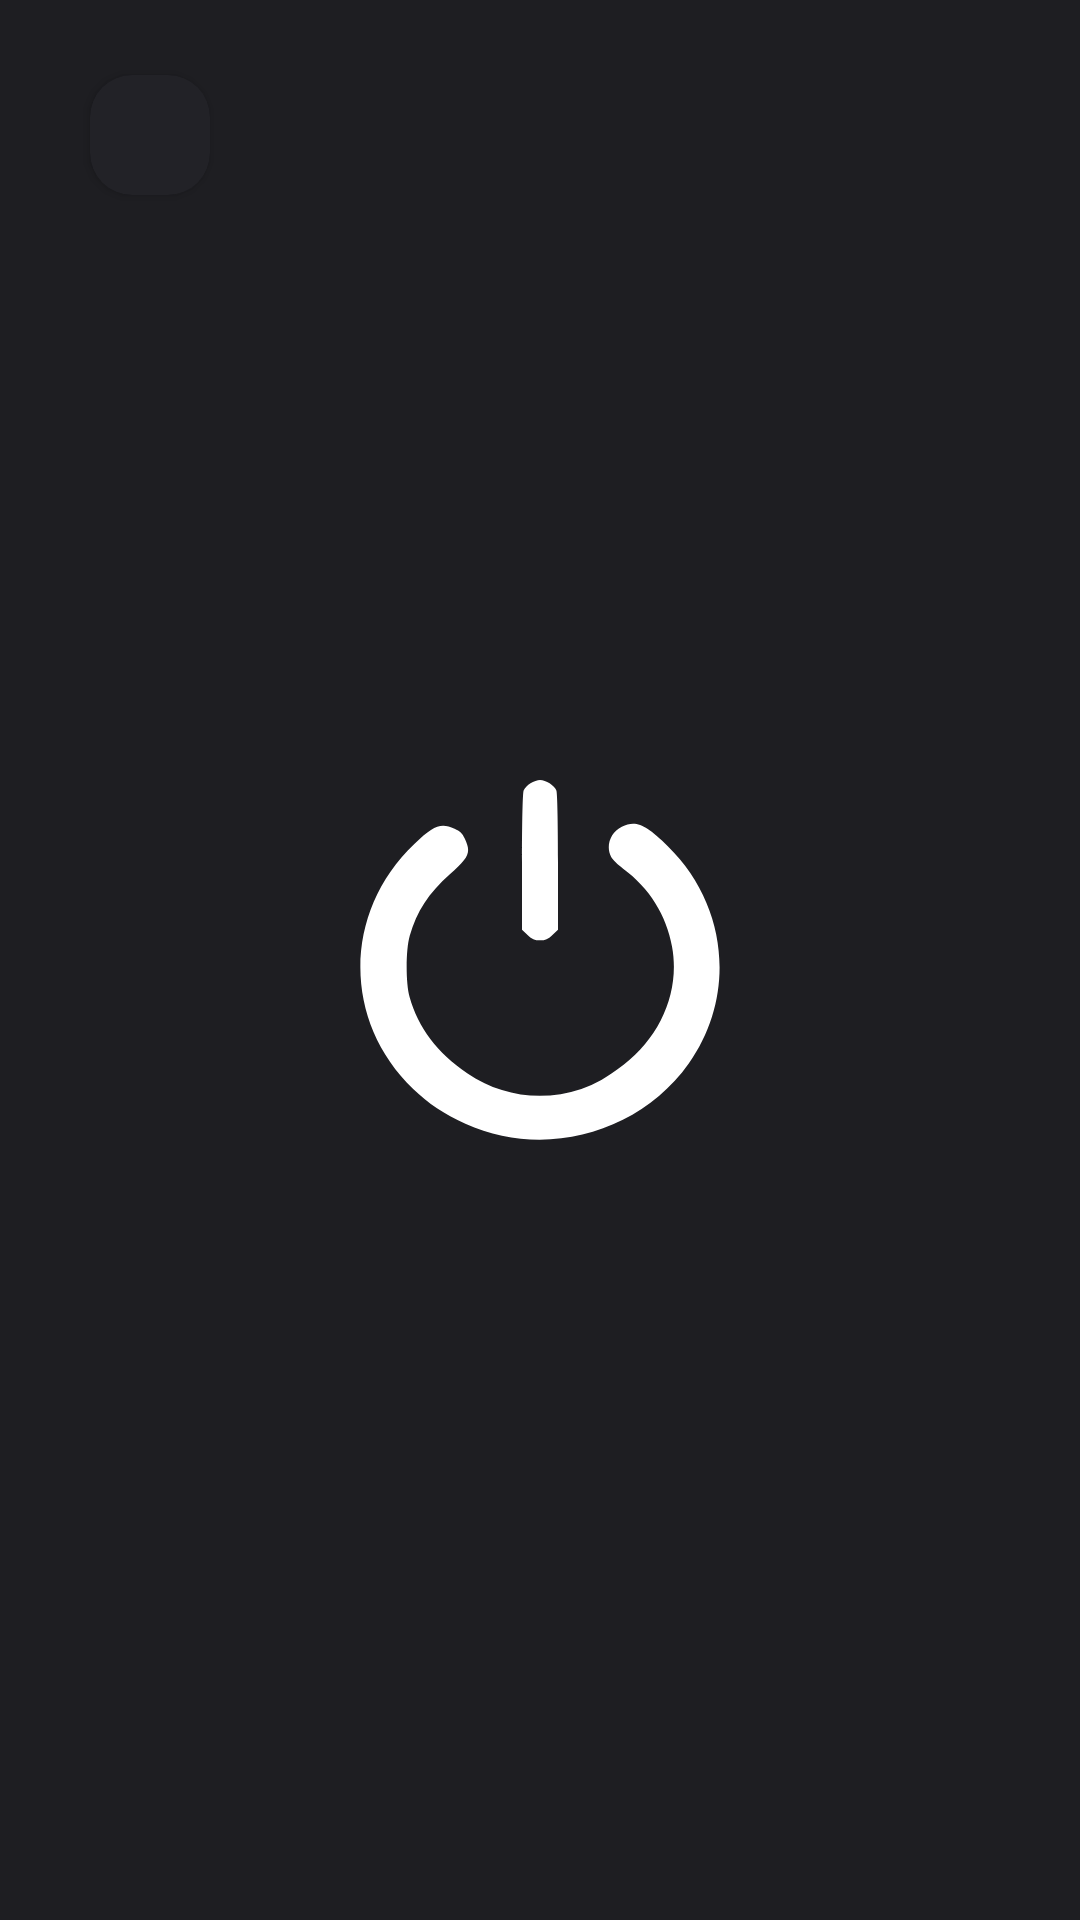

Here is an Android app screen rendered from its layout file. Give the layout XML and the strings, colors and styles it references.
<!-- AndroidManifest.xml: application theme Theme.MyApplication -->
<!-- res/layout/activity_logout.xml -->
<?xml version="1.0" encoding="utf-8"?>
<androidx.constraintlayout.widget.ConstraintLayout xmlns:android="http://schemas.android.com/apk/res/android"
    xmlns:app="http://schemas.android.com/apk/res-auto"
    xmlns:tools="http://schemas.android.com/tools"
    android:layout_width="match_parent"
    android:layout_height="match_parent"
    tools:context=".logout"
    android:background="@color/bb"
    android:padding="20dp"
    android:id="@+id/bilelhichem"
    >

    <androidx.cardview.widget.CardView
        android:id="@+id/logback"
        android:layout_width="40dp"
        android:layout_height="40dp"
        android:layout_marginTop="5dp"
        android:layout_marginLeft="10dp"
        app:cardBackgroundColor="#222227"
        app:cardCornerRadius="14dp"
        app:layout_constraintStart_toStartOf="parent"
        app:layout_constraintTop_toTopOf="parent">

        <ImageView
            android:id="@+id/bike"
            android:layout_width="30dp"
            android:layout_height="30dp"
            android:layout_marginLeft="2dp"
            android:layout_marginTop="5dp"
            android:src="@drawable/ic_baseline_arrow_back_ios_new_24"
            app:tint="#757575">

        </ImageView>
    </androidx.cardview.widget.CardView>


    <ImageView
        android:id="@+id/logbara"
        android:layout_width="120dp"
        android:layout_height="120dp"
        android:scaleType="fitXY"
        android:src="@drawable/signout"
        app:layout_constraintBottom_toBottomOf="parent"
        app:layout_constraintEnd_toEndOf="parent"
        app:layout_constraintStart_toStartOf="parent"
        app:layout_constraintTop_toTopOf="parent"
        app:tint="@color/white"></ImageView>


</androidx.constraintlayout.widget.ConstraintLayout>
<!-- resources referenced by this layout -->
<resources>
  <color name="bb">#1E1E22</color>
  <color name="white">#FFFFFFFF</color>
  <!-- drawable signout (drawable) -->
  <vector xmlns:android="http://schemas.android.com/apk/res/android"
      android:width="220dp"
      android:height="229dp"
      android:viewportWidth="220"
      android:viewportHeight="229">
    <path
        android:pathData="M104.2,2c-1.8,1.1 -3.7,3.2 -4.2,4.6 -0.6,1.5 -1,20 -1,45.6l0,43 3.4,3.4c2.8,2.8 4.2,3.4 7.6,3.4 3.4,-0 4.8,-0.6 7.6,-3.4l3.4,-3.4 0,-43c0,-25.6 -0.4,-44.1 -1,-45.6 -1.1,-3.1 -6.5,-6.6 -10,-6.6 -1.4,-0 -4,0.9 -5.8,2z"
        android:fillColor="#000000"
        android:strokeColor="#00000000"/>
    <path
        android:pathData="M160,29.8c-7,3.5 -10,12.4 -6.5,19.2 0.8,1.6 4.1,4.9 7.3,7.4 16.1,12.3 26.4,29.5 29.9,49.6 4.9,27.8 -6.5,56.7 -29.6,75.2 -10.3,8.2 -17.3,12.4 -25.8,15.3 -23.8,8.3 -49.4,4.6 -69.8,-10 -18.3,-13 -29.9,-29 -35.2,-48.5 -2.4,-8.9 -2.4,-29.9 0.1,-38.9 4.3,-15.6 11.5,-27.2 24.5,-39.2 11.9,-10.9 13.1,-13.9 9.1,-22.7 -1.5,-3.3 -2.9,-4.7 -6.2,-6.2 -8.5,-3.8 -12.5,-2.2 -24.6,9.7 -43.7,43.2 -44,112.8 -0.7,155.8 9.5,9.4 18.7,15.8 31.9,22.1 47.9,22.7 106.2,6.3 136.5,-38.2 29.3,-43.3 24,-100.8 -12.8,-138.3 -13.8,-14.1 -19.6,-16.6 -28.1,-12.3z"
        android:fillColor="#000000"
        android:strokeColor="#00000000"/>
  </vector>
  <style name="Theme.MyApplication" parent="Theme.MaterialComponents.DayNight.NoActionBar">
          
          <item name="colorPrimary">@color/purple_500</item>
          <item name="colorPrimaryVariant">@color/bb</item>
          <item name="colorOnPrimary">@color/white</item>
          
          <item name="colorSecondary">@color/teal_200</item>
          <item name="colorSecondaryVariant">@color/teal_700</item>
          <item name="colorOnSecondary">@color/black</item>
          
          <item name="android:statusBarColor">?attr/colorPrimaryVariant</item>
          
      </style>
  <color name="purple_500">#FF6200EE</color>
  <color name="teal_200">#FF03DAC5</color>
  <color name="teal_700">#FF018786</color>
  <color name="black">#FF000000</color>
</resources>
